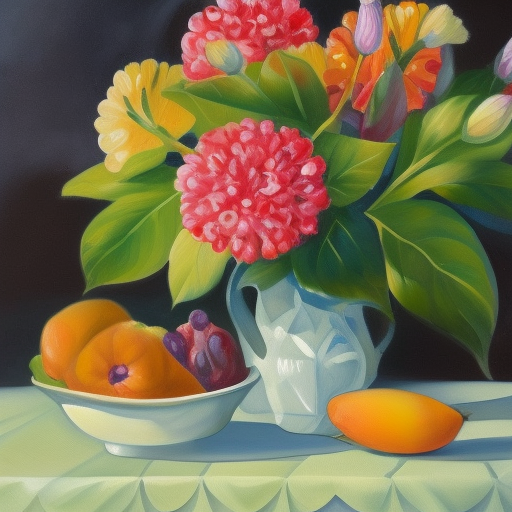
Generation parameters embedded in this image by AUTOMATIC1111 Stable Diffusion web UI or a fork of it (Forge, ...) (PNG 'parameters' text chunk):
Produce a still life painting featuring a bouquet of flowers, focusing on capturing their delicate beauty and vibrant colors
Negative prompt: nsfw
Steps: 20, Sampler: Euler a, CFG scale: 7, Seed: 1350485071, Size: 512x512, Model hash: 88ecb78256, Model: v2-1_512-ema-pruned, Version: v1.3.2